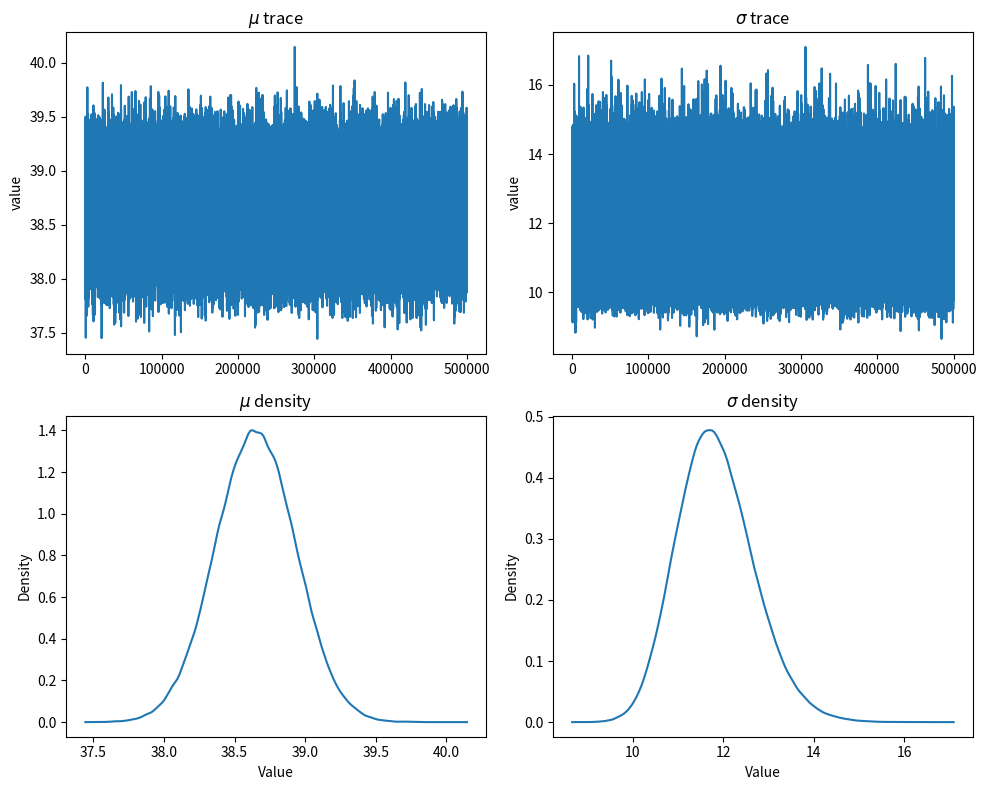

The script that saved this image:
import numpy as np
import matplotlib.pyplot as plt
import pandas as pd
import scipy.stats as stats

def MHnormal(sample, priors, nIter, delta):
    # Monitors
    mon_mu = np.zeros(nIter)
    mon_tau = np.zeros(nIter)

    # Initial values
    mu = np.mean(sample)
    tau = 1/np.var(sample)

    # Priors
    mu0 = priors['mu0']
    tau0 = priors['tau0']
    a = priors['a']
    b = priors['b']
    n = len(sample)

    for i in range(nIter):
        # Proposal for mu
        mu_hat = np.random.normal(mu, delta)
        # Log acceptance ratio
        logR = (
            np.sum(
                np.log(
                    np.exp(-0.5 * tau * (sample - mu_hat)**2) / np.sqrt(2 * np.pi / tau)
                )
            )
            - np.sum(
                np.log(
                    np.exp(-0.5 * tau * (sample - mu)**2) / np.sqrt(2 * np.pi / tau)
                )
            )
            + np.log(
                np.exp(-0.5 * tau0 * (mu_hat - mu0)**2) / np.sqrt(2 * np.pi / tau0)
            )
            - np.log(
                np.exp(-0.5 * tau0 * (mu - mu0)**2) / np.sqrt(2 * np.pi / tau0)
            )
        )
        logU = np.log(np.random.uniform(0, 1))
        if logU <= logR:
            mu = mu_hat

        # Gibbs step for tau (shape, rate)
        tau = np.random.gamma(a + n / 2, 1 / (b + 0.5 * np.sum((sample - mu) ** 2)))

        # Store
        mon_mu[i] = mu
        mon_tau[i] = tau

    output = pd.DataFrame({'mu': mon_mu, 'tau': mon_tau})

    # Plotting
    fig, axs = plt.subplots(2, 2, figsize=(10, 8))
    # Traceplots
    axs[0, 0].plot(output['mu'])
    axs[0, 0].set_title(r'$\mu$ trace')
    axs[0, 0].set_ylabel('value')
    
    axs[0, 1].plot(1 / np.sqrt(output['tau']))
    axs[0, 1].set_title(r'$\sigma$ trace')
    axs[0, 1].set_ylabel('value')
    
    # Density plots
    mu_density = stats.gaussian_kde(output['mu'])
    mu_vals = np.linspace(min(output['mu']), max(output['mu']), 200)
    axs[1, 0].plot(mu_vals, mu_density(mu_vals), label='Posterior Density')
    axs[1, 0].set_title(r'$\mu$ density')
    axs[1, 0].set_xlabel('Value')
    axs[1, 0].set_ylabel('Density')
    
    sigma_samples = 1 / np.sqrt(output['tau'])
    sigma_density = stats.gaussian_kde(sigma_samples)
    sigma_vals = np.linspace(min(sigma_samples), max(sigma_samples), 200)
    axs[1, 1].plot(sigma_vals, sigma_density(sigma_vals), label='Posterior Density')
    axs[1, 1].set_title(r'$\sigma$ density')
    axs[1, 1].set_xlabel('Value')
    axs[1, 1].set_ylabel('Density')
    
    plt.tight_layout()
    plt.show()

    return output

# Example usage:
np.random.seed(42)
sample = np.random.normal(40, 13, 100)
priors = {
    'mu0': np.mean(sample),
    'tau0': float(np.std(sample)),
    'a': 0.01,
    'b': 0.01
}
#print(sample)

output = MHnormal(sample = sample, priors = priors, nIter = 500000, delta = 1)
